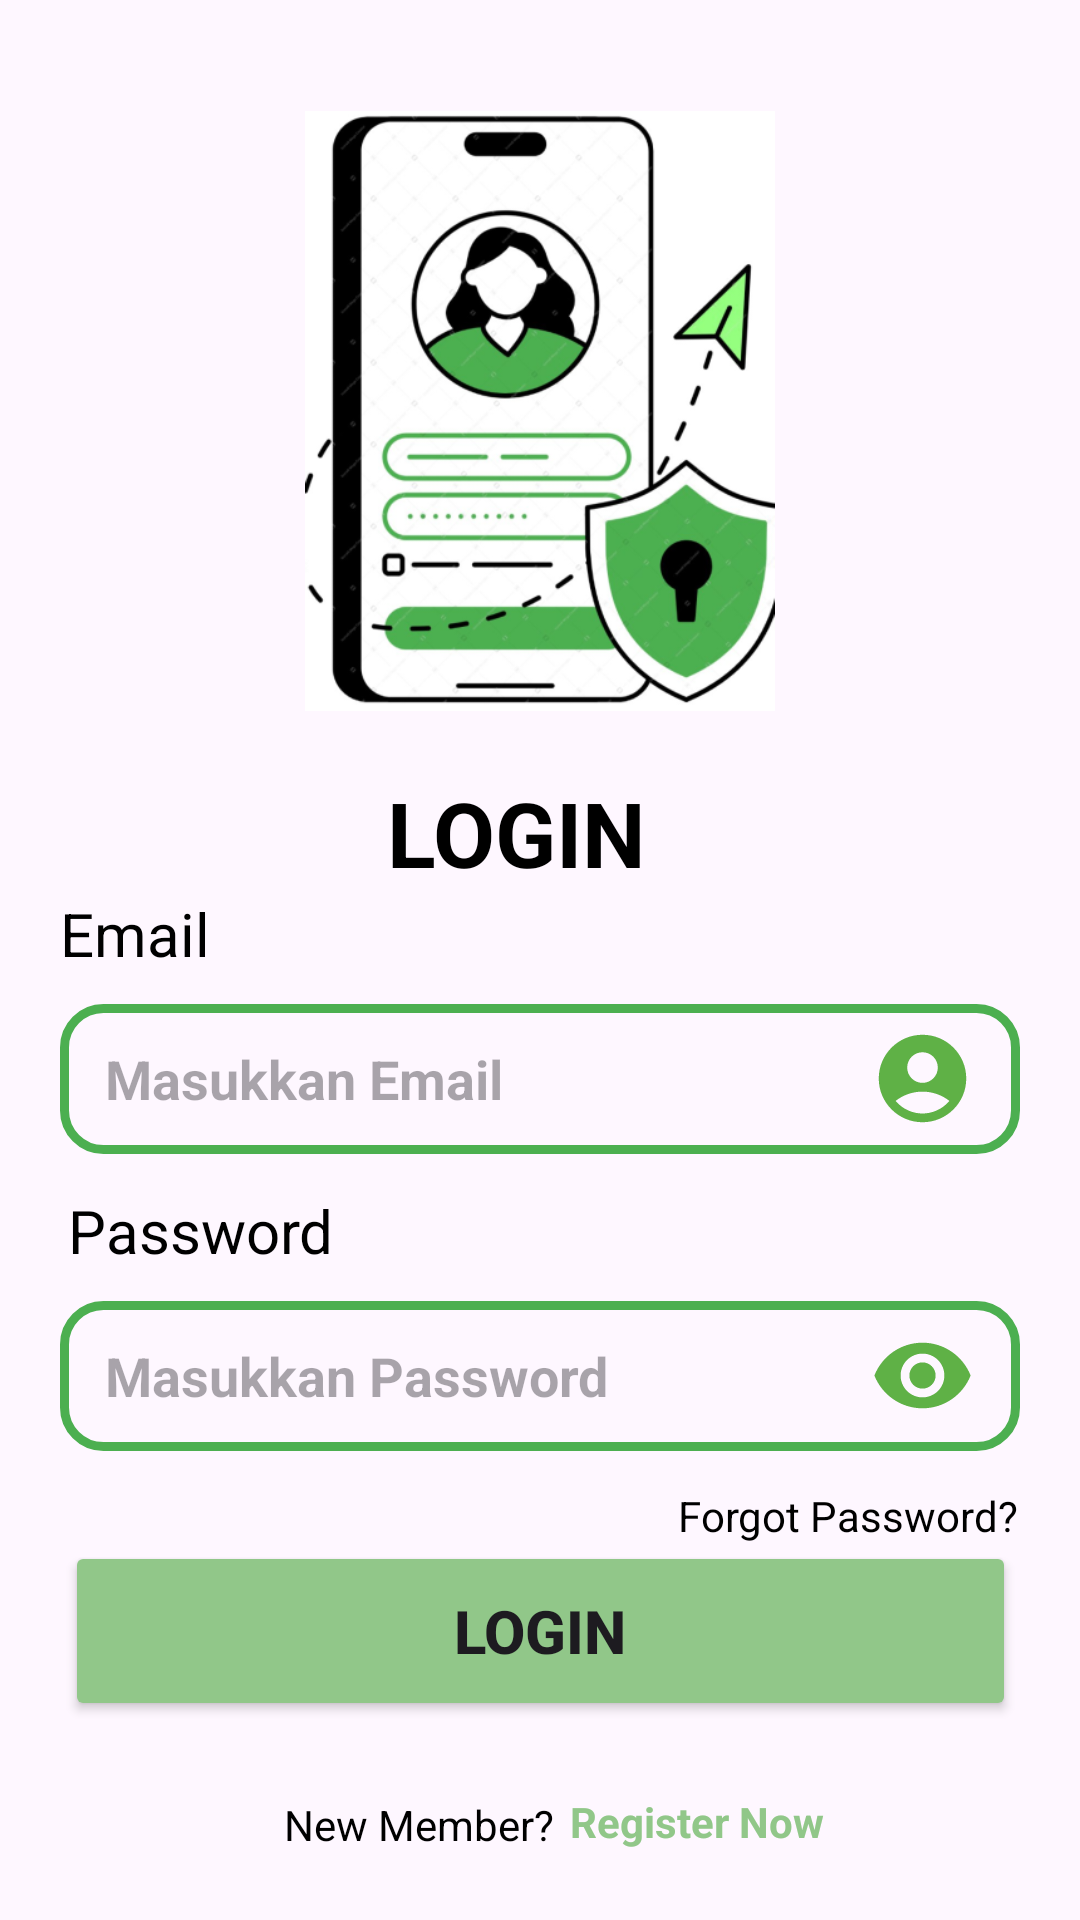

Android layout source for this screen:
<!-- AndroidManifest.xml: application theme Theme.MacroGroup6 -->
<!-- res/layout/activity_login.xml -->
<?xml version="1.0" encoding="utf-8"?>
<androidx.constraintlayout.widget.ConstraintLayout xmlns:android="http://schemas.android.com/apk/res/android"
    xmlns:app="http://schemas.android.com/apk/res-auto"
    xmlns:tools="http://schemas.android.com/tools"
    android:layout_width="match_parent"
    android:layout_height="match_parent"
    tools:context=".Login">

    <ImageView
        android:id="@+id/imageView2"
        android:layout_width="wrap_content"
        android:layout_height="200dp"
        android:src="@drawable/img_1"
        app:layout_constraintBottom_toBottomOf="parent"
        app:layout_constraintEnd_toEndOf="parent"
        app:layout_constraintHorizontal_bias="0.567"
        app:layout_constraintStart_toStartOf="parent"
        app:layout_constraintTop_toTopOf="parent"
        app:layout_constraintVertical_bias="0.084" />

    <TextView
        android:id="@+id/textView2"
        android:layout_width="wrap_content"
        android:layout_height="wrap_content"
        android:text="Email"
        android:textColor="@color/black"
        android:textSize="20dp"
        app:layout_constraintBottom_toBottomOf="parent"
        app:layout_constraintEnd_toEndOf="parent"
        app:layout_constraintHorizontal_bias="0.065"
        app:layout_constraintStart_toStartOf="parent"
        app:layout_constraintTop_toBottomOf="@+id/textView4"
        app:layout_constraintVertical_bias="0.0" />

    <TextView
        android:id="@+id/textView4"
        android:layout_width="wrap_content"
        android:layout_height="wrap_content"
        android:layout_marginTop="19dp"
        android:text="LOGIN"
        android:textColor="@color/black"
        android:textSize="30dp"
        android:textStyle="bold"
        app:layout_constraintBottom_toBottomOf="parent"
        app:layout_constraintEnd_toEndOf="parent"
        app:layout_constraintHorizontal_bias="0.472"
        app:layout_constraintStart_toStartOf="parent"
        app:layout_constraintTop_toBottomOf="@+id/imageView2"
        app:layout_constraintVertical_bias="0.004" />

    <EditText
        android:id="@+id/Username"
        android:textStyle="bold"
        android:paddingLeft="15dp"
        android:hint="Masukkan Email"
        android:layout_marginStart="20dp"
        android:layout_marginEnd="20dp"
        android:layout_width="match_parent"
        android:layout_height="50dp"
        android:layout_marginTop="10dp"
        android:background="@drawable/edit_text"
        app:layout_constraintEnd_toEndOf="parent"
        app:layout_constraintStart_toStartOf="parent"
        app:layout_constraintTop_toBottomOf="@+id/textView2"
        android:drawableRight="@drawable/account"
        android:paddingRight="15dp"
        />

    <TextView
        android:id="@+id/textView3"
        android:layout_width="wrap_content"
        android:layout_height="wrap_content"
        android:layout_marginTop="12dp"
        android:text="Password"
        android:textColor="@color/black"
        android:textSize="20dp"
        app:layout_constraintEnd_toEndOf="parent"
        app:layout_constraintHorizontal_bias="0.083"
        app:layout_constraintStart_toStartOf="parent"
        app:layout_constraintTop_toBottomOf="@+id/Username" />

    <EditText
        android:textStyle="bold"
        android:paddingLeft="15dp"
        android:hint="Masukkan Password"
        android:id="@+id/Password"
        android:layout_width="match_parent"
        android:layout_height="50dp"
        android:layout_marginTop="10dp"
        android:layout_marginStart="20dp"
        android:layout_marginEnd="20dp"
        android:background="@drawable/edit_text"
        app:layout_constraintEnd_toEndOf="parent"
        app:layout_constraintHorizontal_bias="0.509"
        app:layout_constraintStart_toStartOf="parent"
        app:layout_constraintTop_toBottomOf="@+id/textView3"
        android:drawableRight="@drawable/password"
        android:paddingRight="15dp"
        />

    <Button
        android:id="@+id/btnlogin"
        android:layout_width="317dp"
        android:layout_height="60dp"
        android:backgroundTint="#91C789"
        android:text="Login"
        android:textSize="20dp"
        android:textStyle="bold"
        app:layout_constraintBottom_toBottomOf="parent"
        app:layout_constraintEnd_toEndOf="parent"
        app:layout_constraintStart_toStartOf="parent"
        app:layout_constraintTop_toBottomOf="@+id/Password"
        app:layout_constraintVertical_bias="0.312" />

    <TextView
        android:id="@+id/lupaPass"
        android:layout_width="wrap_content"
        android:layout_height="wrap_content"
        android:layout_marginTop="12dp"
        android:text="Forgot Password?"
        android:textColor="@color/black"
        app:layout_constraintEnd_toEndOf="parent"
        app:layout_constraintHorizontal_bias="0.916"
        app:layout_constraintStart_toStartOf="parent"
        app:layout_constraintTop_toBottomOf="@+id/Password" />

    <TextView
        android:id="@+id/textView"
        android:layout_width="wrap_content"
        android:layout_height="wrap_content"
        android:layout_marginTop="25dp"
        android:text="New Member?"
        android:textColor="@color/black"
        app:layout_constraintEnd_toEndOf="parent"
        app:layout_constraintHorizontal_bias="0.35"
        app:layout_constraintStart_toStartOf="parent"
        app:layout_constraintTop_toBottomOf="@+id/btnlogin" />

    <TextView
        android:id="@+id/toRegist"
        android:layout_width="wrap_content"
        android:layout_height="wrap_content"
        android:layout_marginStart="10dp"
        android:layout_marginTop="24dp"
        android:text="Register Now"
        android:textColor="#91C789"
        android:textStyle="bold"
        app:layout_constraintEnd_toEndOf="parent"
        app:layout_constraintStart_toEndOf="@+id/textView"
        app:layout_constraintStart_toStartOf="@+id/textView"
        app:layout_constraintTop_toBottomOf="@+id/btnlogin" />


</androidx.constraintlayout.widget.ConstraintLayout>
<!-- resources referenced by this layout -->
<resources>
  <color name="black">#FF000000</color>
  <!-- drawable account (drawable) -->
  <vector android:height="35dp" android:tint="#5FB146"
      android:viewportHeight="24" android:viewportWidth="24"
      android:width="35dp" xmlns:android="http://schemas.android.com/apk/res/android"
      >
      <path android:fillColor="@android:color/white" android:pathData="M12,2C6.48,2 2,6.48 2,12s4.48,10 10,10s10,-4.48 10,-10S17.52,2 12,2zM12,6c1.93,0 3.5,1.57 3.5,3.5S13.93,13 12,13s-3.5,-1.57 -3.5,-3.5S10.07,6 12,6zM12,20c-2.03,0 -4.43,-0.82 -6.14,-2.88C7.55,15.8 9.68,15 12,15s4.45,0.8 6.14,2.12C16.43,19.18 14.03,20 12,20z"/>
  </vector>
  <!-- drawable edit_text (drawable) -->
  <?xml version="1.0" encoding="utf-8"?>
  <shape xmlns:android="http://schemas.android.com/apk/res/android" android:shape="rectangle">
  
      <stroke
          android:width="3dp"
          android:color="#4CAF50"/>
  
      <corners
          android:radius="13dp"
          />
  </shape>
  <!-- drawable img_1: png bitmap (drawable, 119015 bytes) -->
  <!-- drawable password (drawable) -->
  <vector android:height="35dp" android:tint="#5FB146"
      android:viewportHeight="24" android:viewportWidth="24"
      android:width="35dp" xmlns:android="http://schemas.android.com/apk/res/android">
      <path android:fillColor="@android:color/white" android:pathData="M12,4.5C7,4.5 2.73,7.61 1,12c1.73,4.39 6,7.5 11,7.5s9.27,-3.11 11,-7.5c-1.73,-4.39 -6,-7.5 -11,-7.5zM12,17c-2.76,0 -5,-2.24 -5,-5s2.24,-5 5,-5 5,2.24 5,5 -2.24,5 -5,5zM12,9c-1.66,0 -3,1.34 -3,3s1.34,3 3,3 3,-1.34 3,-3 -1.34,-3 -3,-3z"/>
  </vector>
  <style name="Theme.MacroGroup6" parent="Base.Theme.MacroGroup6" />
  <style name="Base.Theme.MacroGroup6" parent="Theme.Material3.DayNight.NoActionBar">
          
          
      </style>
</resources>
